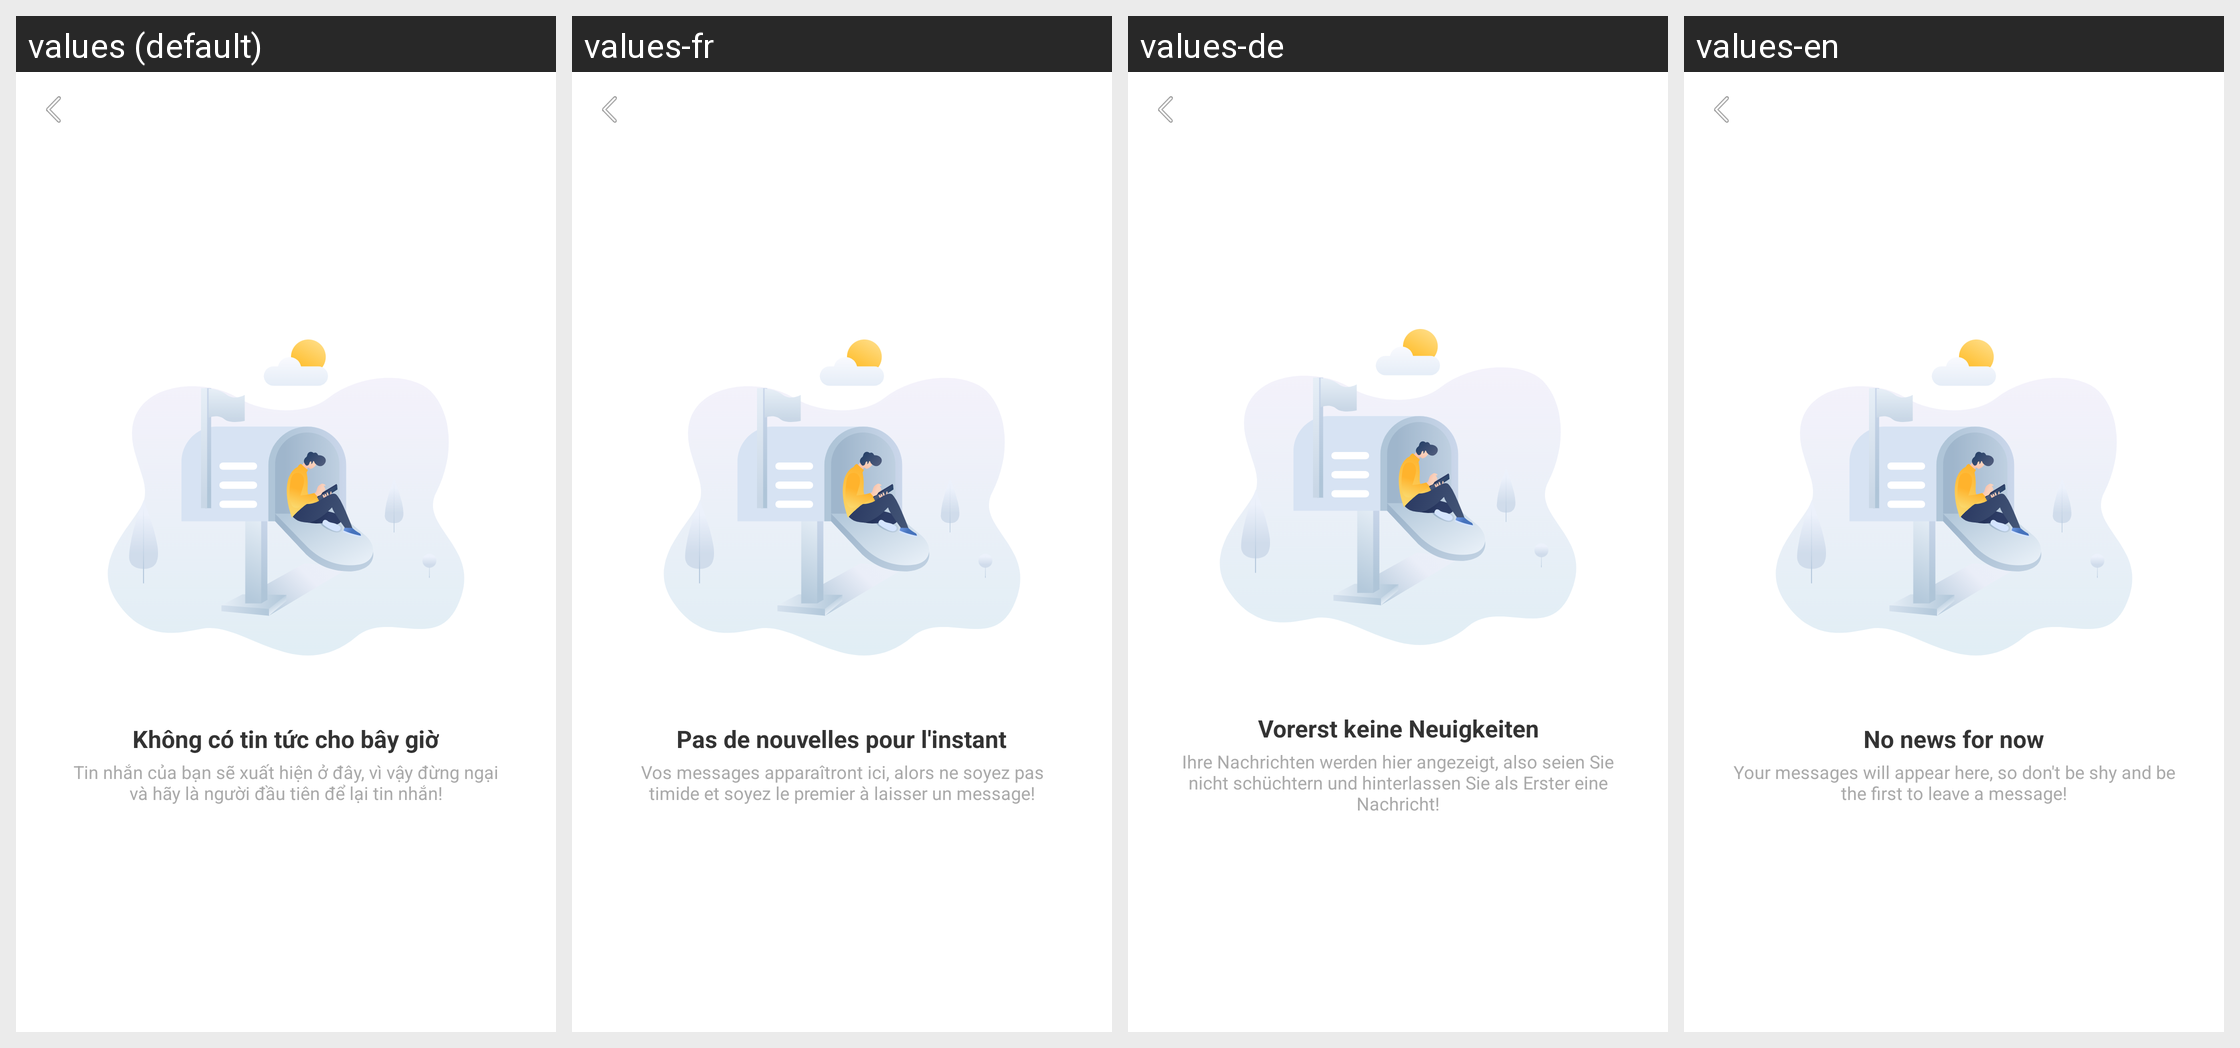

For this localized Android screen grid, give each drawn string resource with its value in every locale shown.
Android screen res/layout/tk_activity_ncindex_message.xml rendered under 4 locales, left to right: values (default), values-fr, values-de, values-en. Device: Nexus 5 (rendered at 1080×1920; each locale shown at half size, 540×960, under a caption strip naming it); theme Theme.MaterialComponents.DayNight.NoActionBar.
Other locales in the repository, not shown: values-ja, values-ru, values-vi, values-zh.
Strings drawn on this screen, with the default value and each locale's value (text and hints the layout hard-codes, and strings that could not be matched under every locale, appear in the picture but are not listed):

tk_front_message_empty_title
  values: Không có tin tức cho bây giờ
  values-fr: Pas de nouvelles pour l'instant
  values-de: Vorerst keine Neuigkeiten
  values-en: No news for now

tk_front_message_empty
  values: Tin nhắn của bạn sẽ xuất hiện ở đây, vì vậy đừng ngại và hãy là người đầu tiên để lại tin nhắn!
  values-fr: Vos messages apparaîtront ici, alors ne soyez pas timide et soyez le premier à laisser un message!
  values-de: Ihre Nachrichten werden hier angezeigt, also seien Sie nicht schüchtern und hinterlassen Sie als Erster eine Nachricht!
  values-en: Your messages will appear here, so don't be shy and be the first to leave a message!
